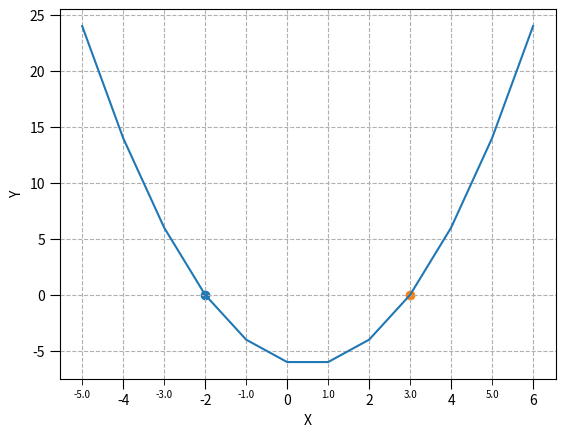

Write the Python code that produced this figure.
import matplotlib.pyplot as plt
from matplotlib.ticker import FormatStrFormatter, AutoMinorLocator


def func(x):
    return x*x - x - 6


plt_x = []
plt_res = []

for i in range(-5, 7, 1):
    plt_x.append(i)
    res = func(i)
    plt_res.append(res)
    if res == 0:
        plt.scatter(i, res)

ax = plt.gca()
ax.tick_params(axis="both", length=7)
ax.tick_params(axis="x", which="minor",  length=4)
ax.tick_params(axis="x", which="minor", labelsize=7)


ax.xaxis.set_minor_formatter(FormatStrFormatter("%.1f"))
ax.xaxis.set_minor_locator(AutoMinorLocator(n=2))

plt.grid(True, linestyle="--", which="both")

plt.xlabel("X")
plt.ylabel("Y")

plt.plot(plt_x, plt_res)
plt.show()
